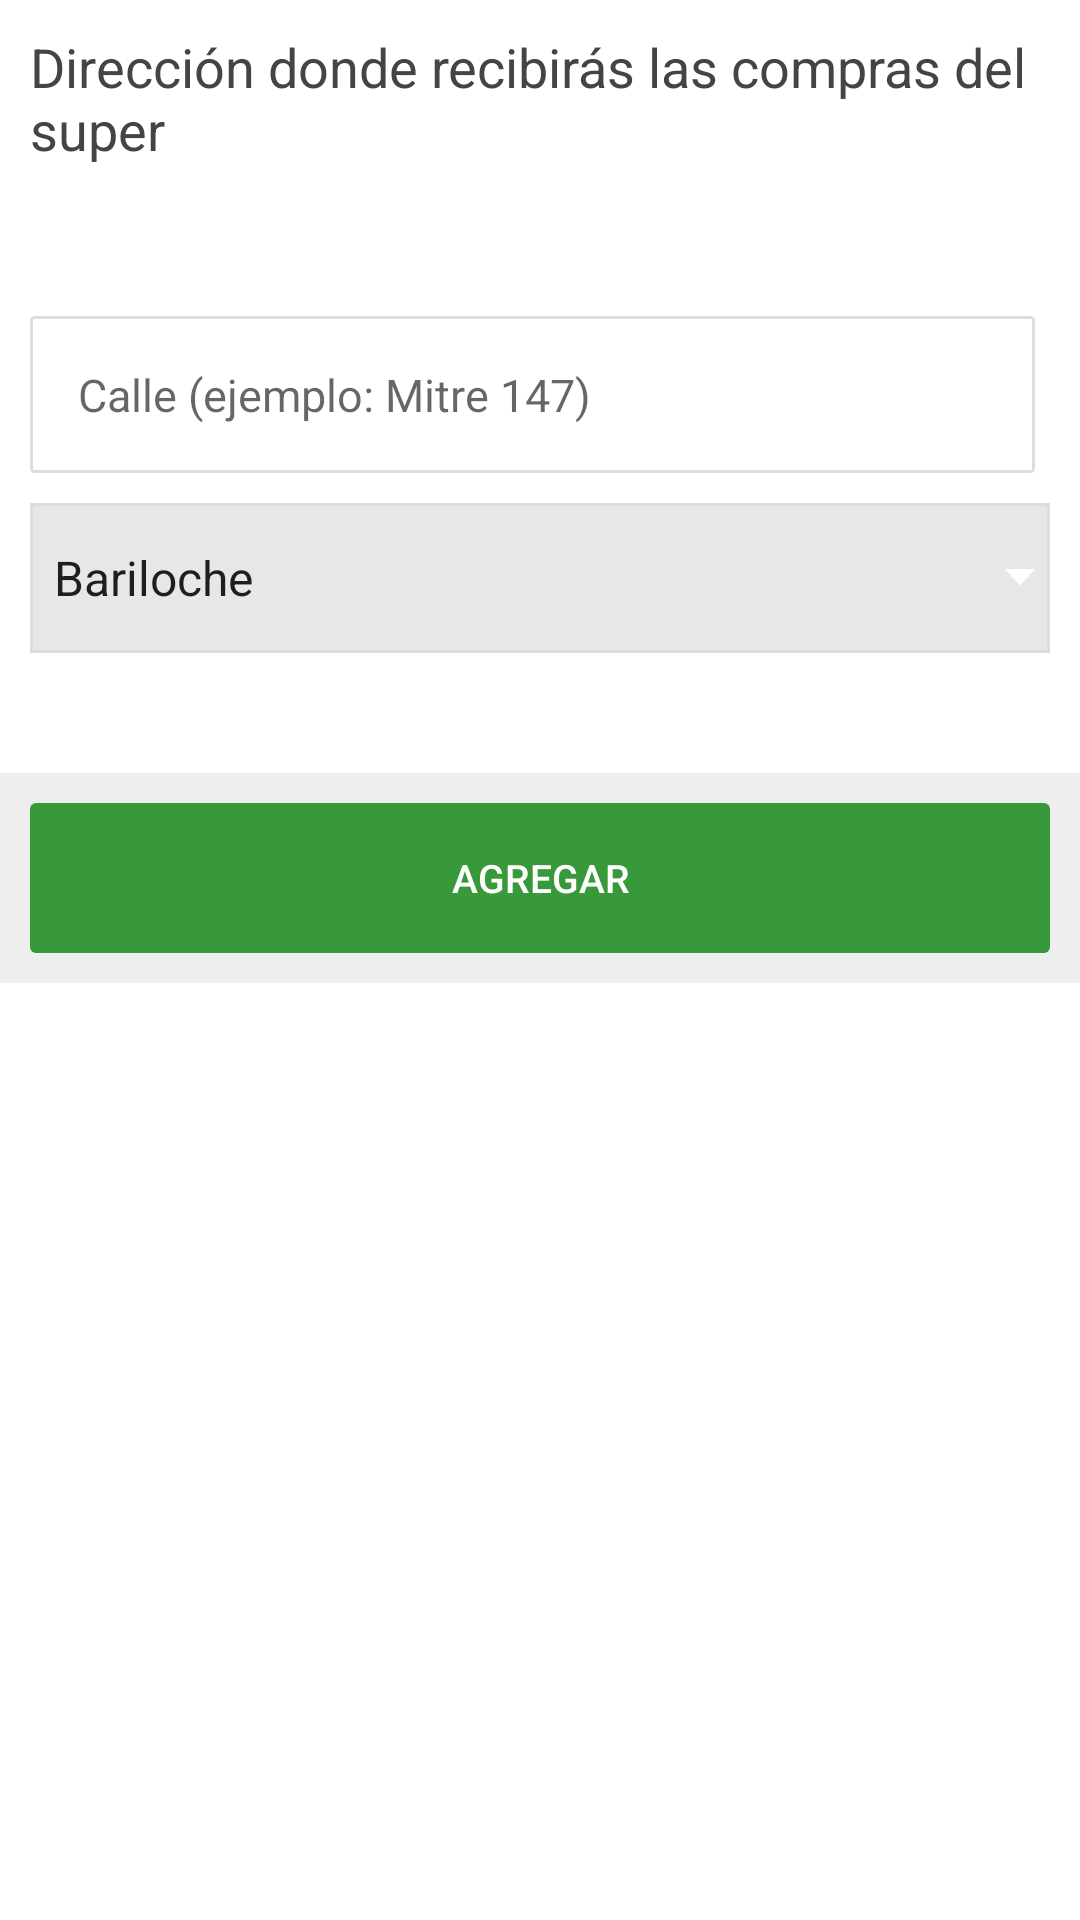

Write the Android layout XML for this screen, with the resource values it uses.
<!-- AndroidManifest.xml: application theme AppTheme -->
<!-- res/layout/dialog_add_address.xml -->
<?xml version="1.0" encoding="utf-8"?>
<LinearLayout
    xmlns:android="http://schemas.android.com/apk/res/android"
    android:layout_width="fill_parent"
    android:layout_height="wrap_content"
    android:orientation="vertical"
    android:background="@color/white">

    <TextView
        android:textColor="@color/text"
        android:textAppearance="?android:textAppearanceMedium"
        android:text="@string/new_address"
        android:padding="10dp"
        android:layout_width="match_parent"
        android:layout_height="wrap_content" />

    <LinearLayout
        android:padding="10dp"
        android:layout_width="fill_parent"
        android:layout_height="wrap_content"
        android:orientation="horizontal">

        <LinearLayout
            android:orientation="vertical"
            android:layout_marginBottom="30dp"
            android:layout_marginTop="30dp"
            android:layout_width="fill_parent"
            android:layout_height="wrap_content">

            <EditText
                android:id="@+id/add_address_street"
                android:layout_marginRight="5dp"
                android:layout_weight="1"
                android:imeOptions="actionSearch"
                android:layout_width="match_parent"
                android:layout_height="wrap_content"
                android:textSize="15dp"
                android:textColor="@color/text"
                android:background="@drawable/border_1dp_radius"
                android:padding="16dp"
                android:layout_marginBottom="10dp"
                android:hint="@string/street"
                android:inputType="text" />

            <Spinner
                android:id="@+id/cities_spinner"
                android:entries="@array/cities_array"
                android:background="@drawable/spinner_bg"
                android:layout_width="fill_parent"
                android:layout_height="50dp" />

        </LinearLayout>

    </LinearLayout>

    <LinearLayout
        android:background="@color/grey"
        android:layout_width="fill_parent"
        android:layout_height="wrap_content"
        android:padding="10dp"
        android:orientation="horizontal" >

        <Button
            android:id="@+id/button_save_new_address"
            android:layout_weight="1"
            android:layout_width="100dp"
            android:layout_height="50dp"
            android:background="@drawable/green_button_selector"
            android:textColor="@color/white"
            android:textSize="13dp"
            style="?android:attr/borderlessButtonStyle"
            android:text="@string/add"
            android:layout_alignParentBottom="true"
            android:layout_alignParentRight="true"
            android:layout_alignParentEnd="true" />

    </LinearLayout>

</LinearLayout>
<!-- resources referenced by this layout -->
<resources>
  <string-array name="cities_array">
          <item>Bariloche</item>
      </string-array>
  <color name="grey">#eee</color>
  <color name="text">#444</color>
  <color name="white">#ffffff</color>
  <!-- drawable border_1dp_radius (drawable) -->
  <?xml version="1.0" encoding="utf-8" ?>
  <shape xmlns:android="http://schemas.android.com/apk/res/android"
      android:thickness="0dp"
      android:shape="rectangle">
  
      <stroke android:width="1dp"
          android:color="@color/inputBorder"/>
  
      <corners android:radius="1dp" />
  
      <solid android:color="@android:color/white"></solid>
  
  </shape>
  <!-- drawable green_button_selector (drawable) -->
  <?xml version="1.0" encoding="utf-8"?>
  <selector xmlns:android="http://schemas.android.com/apk/res/android">
      <item android:state_pressed="true" android:drawable="@drawable/border_white_selected"/>
      <item android:drawable="@drawable/green_button"/>
  </selector>
  <!-- drawable spinner_bg (drawable) -->
  <?xml version="1.0" encoding="utf-8"?>
  <layer-list xmlns:android="http://schemas.android.com/apk/res/android"
      android:opacity="transparent">
  
      <item
          android:state_selected="true">
          <shape android:shape="rectangle">
              <solid android:color="@color/backgroundDark"/>
              <stroke android:width="1dp" android:color="@color/inputBorder"/>
          </shape>
      </item>
  
      <item android:drawable="@drawable/abc_spinner_mtrl_am_alpha"></item>
  </layer-list>
  <string name="add">Agregar</string>
  <string name="new_address">Dirección donde recibirás las compras del super</string>
  <string name="street">Calle (ejemplo: Mitre 147)</string>
  <style name="AppTheme" parent="Theme.AppCompat.Light.DarkActionBar">
          <item name="actionBarStyle">@style/ActionBar.Solid.ColorActionBar</item>
      </style>
  <color name="inputBorder">#ddd</color>
  <!-- drawable border_white_selected (drawable) -->
  <?xml version="1.0" encoding="utf-8"?>
  <shape xmlns:android="http://schemas.android.com/apk/res/android"
      android:shape="rectangle">
      <corners android:radius="@dimen/corner_radius" />
      <solid android:color="@color/appColorDark" />
  </shape>
  <!-- drawable green_button (drawable) -->
  <?xml version="1.0" encoding="utf-8"?>
  <shape xmlns:android="http://schemas.android.com/apk/res/android" android:shape="rectangle">
      <corners android:radius="@dimen/corner_radius" />
      <solid android:color="@color/appColorLight" />
  </shape>
  <color name="backgroundDark">#e7e7e7</color>
  <style name="ActionBar.Solid.ColorActionBar" parent="@style/Widget.AppCompat.Light.ActionBar.Solid">
          <item name="background">@color/appColor</item>
      </style>
  <dimen name="corner_radius">2dp</dimen>
  <color name="appColorDark">#ff176420</color>
  <color name="appColorLight">#ff38993a</color>
  <color name="appColor">#ff338c35</color>
</resources>
